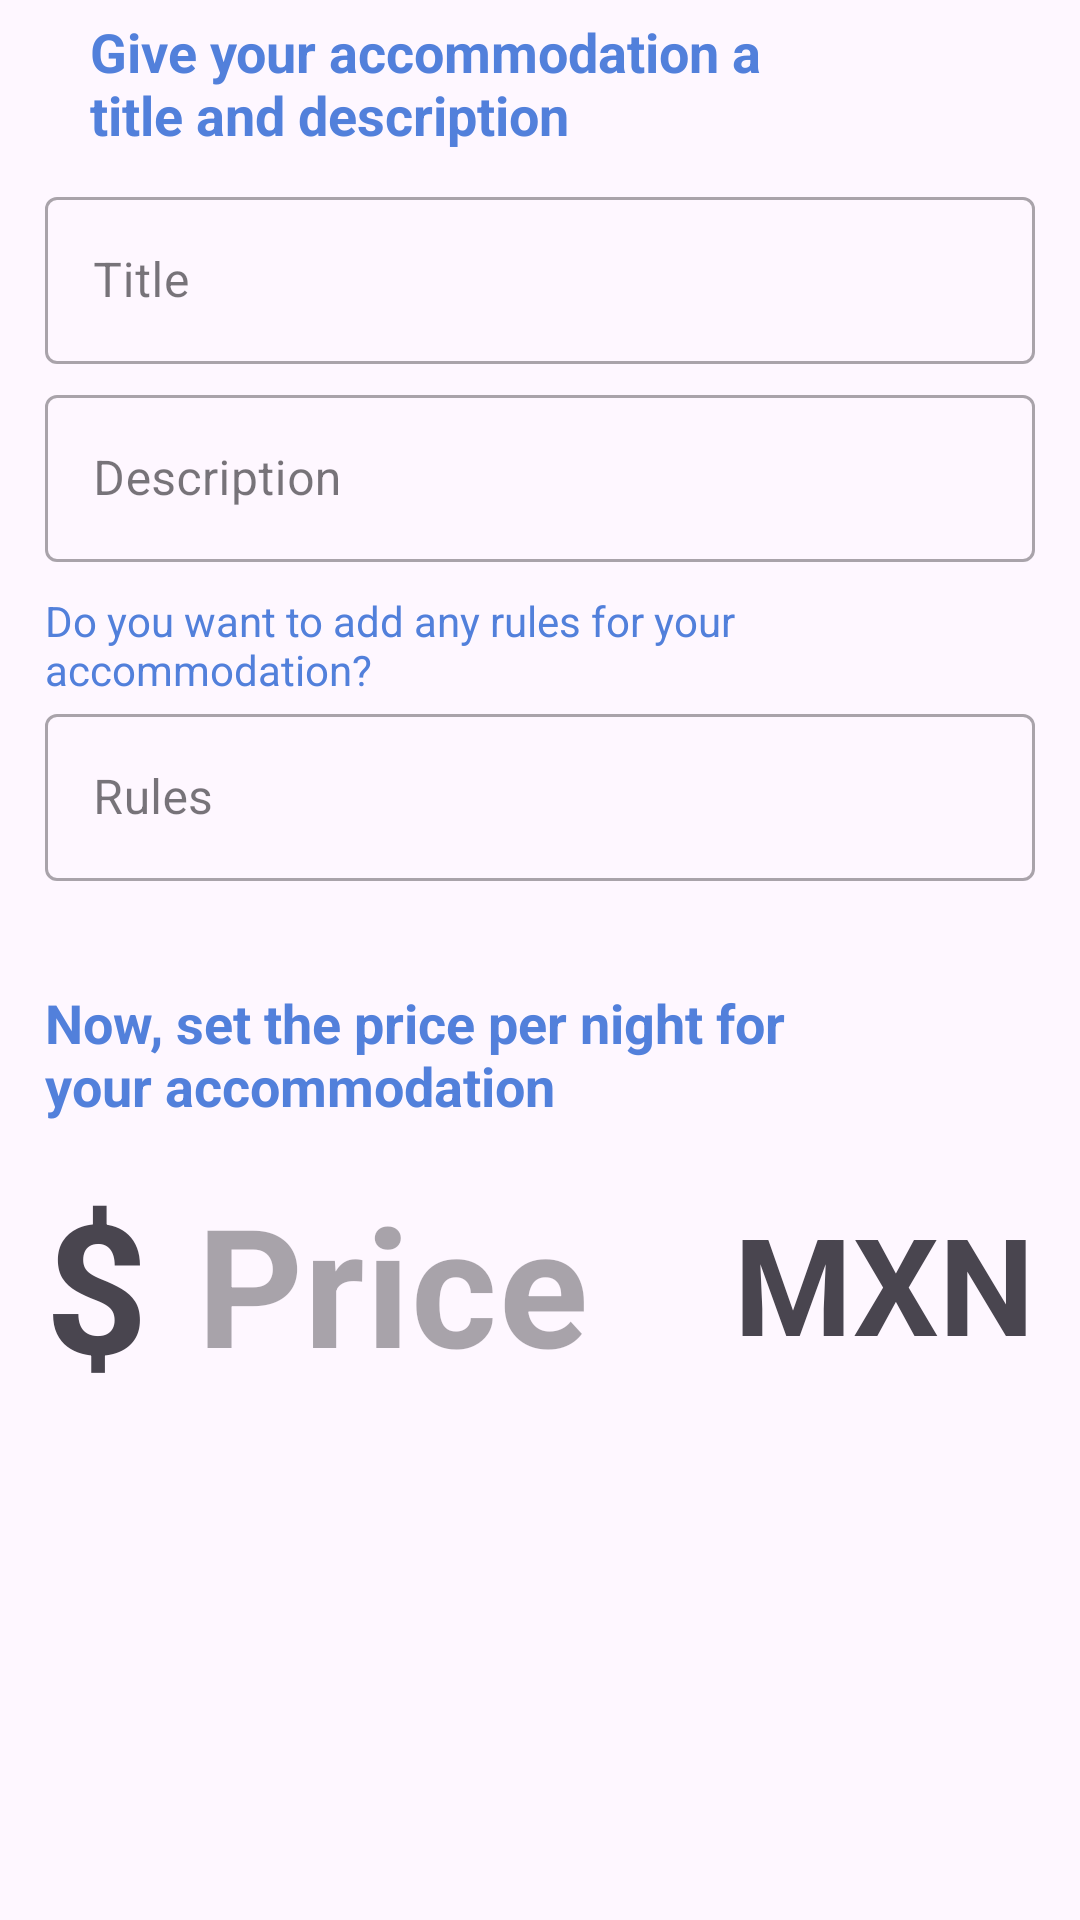

This screen was rendered from an Android layout file. Write that file and the resources it references.
<!-- AndroidManifest.xml: application theme Theme.HostedIn -->
<!-- res/layout/fragment_accommodation_information.xml -->
<?xml version="1.0" encoding="utf-8"?>
<layout xmlns:android="http://schemas.android.com/apk/res/android"
    xmlns:tools="http://schemas.android.com/tools">

    <data>

    </data>

    <RelativeLayout
        android:layout_width="match_parent"
        android:layout_height="match_parent"
        tools:context=".feature.host.accommodations.accommodationform.AccommodationInformationFragment">

        <TextView
            android:id="@+id/txv_information_instruction"
            android:layout_width="match_parent"
            android:layout_height="wrap_content"
            android:layout_marginStart="30dp"
            android:layout_marginTop="5dp"
            android:text="@string/accommodation_information_header"
            android:textColor="#5280DB"
            android:textSize="18sp"
            android:textStyle="bold" />

        <ScrollView
            android:layout_width="match_parent"
            android:layout_height="wrap_content"
            android:layout_below="@+id/txv_information_instruction"
            android:layout_alignParentStart="true"
            android:layout_alignParentEnd="true"
            android:layout_alignParentBottom="true"
            android:layout_marginStart="15dp"
            android:layout_marginEnd="15dp">

            <LinearLayout
                android:layout_width="match_parent"
                android:layout_height="wrap_content"

                android:orientation="vertical">

                <com.google.android.material.textfield.TextInputLayout
                    style="@style/Widget.MaterialComponents.TextInputLayout.OutlinedBox"
                    android:layout_width="match_parent"
                    android:layout_height="wrap_content"
                    android:layout_marginTop="10dp">
                    <com.google.android.material.textfield.TextInputEditText
                        android:id="@+id/etx_title"
                        android:layout_width="match_parent"
                        android:layout_height="wrap_content"
                        android:hint="@string/hint_title"
                        android:inputType="textAutoComplete"
                        android:contentDescription="@string/title_content_description"
                        android:text="" />
                </com.google.android.material.textfield.TextInputLayout>

                <com.google.android.material.textfield.TextInputLayout
                    style="@style/Widget.MaterialComponents.TextInputLayout.OutlinedBox"
                    android:layout_width="match_parent"
                    android:layout_height="wrap_content"
                    android:layout_marginTop="5dp">
                    <com.google.android.material.textfield.TextInputEditText
                        android:id="@+id/etx_description"
                        android:layout_width="match_parent"
                        android:layout_height="wrap_content"
                        android:hint="@string/hint_description"
                        android:inputType="textMultiLine|textAutoComplete"
                        android:maxLines="8"
                        android:contentDescription="@string/description_content_description"
                        android:text="" />
                </com.google.android.material.textfield.TextInputLayout>

                <TextView
                    android:layout_width="match_parent"
                    android:layout_height="wrap_content"
                    android:layout_marginTop="10dp"
                    android:text="@string/add_some_rules"
                    android:textColor="#5280DB"
                    android:textStyle="normal"
                    />

                <com.google.android.material.textfield.TextInputLayout
                    style="@style/Widget.MaterialComponents.TextInputLayout.OutlinedBox"
                    android:layout_width="match_parent"
                    android:layout_height="wrap_content"
                    >
                    <com.google.android.material.textfield.TextInputEditText
                        android:id="@+id/etx_rules"
                        android:layout_width="match_parent"
                        android:layout_height="wrap_content"
                        android:hint="@string/rules"
                        android:inputType="textMultiLine|textAutoComplete"
                        android:maxLines="8"
                        android:contentDescription="@string/rules_content_description"
                        android:text="" />
                </com.google.android.material.textfield.TextInputLayout>

                <TextView
                    android:layout_width="match_parent"
                    android:layout_height="wrap_content"
                    android:layout_marginTop="35dp"
                    android:text="@string/set_night_price_instruction"
                    android:textColor="#5280DB"
                    android:textSize="18sp"
                    android:textStyle="bold" />

                    <com.google.android.material.textfield.TextInputLayout
                        style="@style/Widget.MaterialComponents.TextInputLayout.OutlinedBox"
                        android:layout_width="match_parent"
                        android:layout_height="wrap_content">

                        <RelativeLayout
                            android:layout_width="match_parent"
                            android:layout_height="wrap_content">

                            <TextView
                                android:id="@+id/money_symbol_tvw"
                                android:layout_width="wrap_content"
                                android:layout_height="wrap_content"
                                android:text="@string/money_symbol"
                                android:textSize="60sp"
                                android:textStyle="bold"
                                android:layout_alignParentTop="true"
                                android:layout_alignParentBottom="true"
                                android:layout_centerVertical="true"
                                android:layout_alignParentStart="true"
                                />

                            <com.google.android.material.textfield.TextInputEditText
                                android:id="@+id/etx_night_price"
                                android:layout_width="match_parent"
                                android:layout_height="wrap_content"
                                android:layout_alignParentTop="true"
                                android:layout_alignParentBottom="true"
                                android:layout_toStartOf="@+id/money_type_tvw"
                                android:layout_toEndOf="@+id/money_symbol_tvw"
                                android:contentDescription="@string/price_content_description"
                                android:hint="@string/hint_price"
                                android:inputType="numberDecimal"
                                android:text=""
                                android:textSize="55sp"
                                android:textStyle="bold" />

                            <TextView
                                android:id="@+id/money_type_tvw"
                                android:layout_width="wrap_content"
                                android:layout_height="wrap_content"
                                android:layout_alignParentTop="true"
                                android:layout_alignParentEnd="true"
                                android:layout_alignParentBottom="true"
                                android:layout_centerVertical="true"
                                android:text="@string/money_type"
                                android:textSize="45sp"
                                android:textStyle="bold" />

                        </RelativeLayout>
                    </com.google.android.material.textfield.TextInputLayout>

            </LinearLayout>

        </ScrollView>
    </RelativeLayout>
</layout>
<!-- resources referenced by this layout -->
<resources>
  <string name="accommodation_information_header">Give your accommodation a \ntitle and description</string>
  <string name="add_some_rules">Do you want to add any rules for your accommodation?</string>
  <string name="description_content_description">Description of your accommodation</string>
  <string name="hint_description">Description</string>
  <string name="hint_price">Price</string>
  <string name="hint_title">Title</string>
  <string name="money_symbol">$</string>
  <string name="money_type">MXN</string>
  <string name="price_content_description">Accommodation price per night</string>
  <string name="rules">Rules</string>
  <string name="rules_content_description">Rules guests must follow at your accommodation</string>
  <string name="set_night_price_instruction">Now, set the price per night for\nyour accommodation</string>
  <string name="title_content_description">Title of your accommodation publication</string>
  <style name="Theme.HostedIn" parent="Base.Theme.HostedIn" />
  <style name="Base.Theme.HostedIn" parent="Theme.Material3.DayNight.NoActionBar">
          
          <item name="colorPrimary">@color/mi_color_seleccionado</item>
          <item name="colorOnPrimary">@color/white</item>
          <item name="colorOnSecondaryContainer">@color/white</item>
          <item name="colorSecondaryContainer">@color/secondayContainer</item>
      </style>
  <color name="mi_color_seleccionado">#113E96</color>
  <color name="white">#FFFFFFFF</color>
  <color name="secondayContainer">#BFBFBF</color>
</resources>
